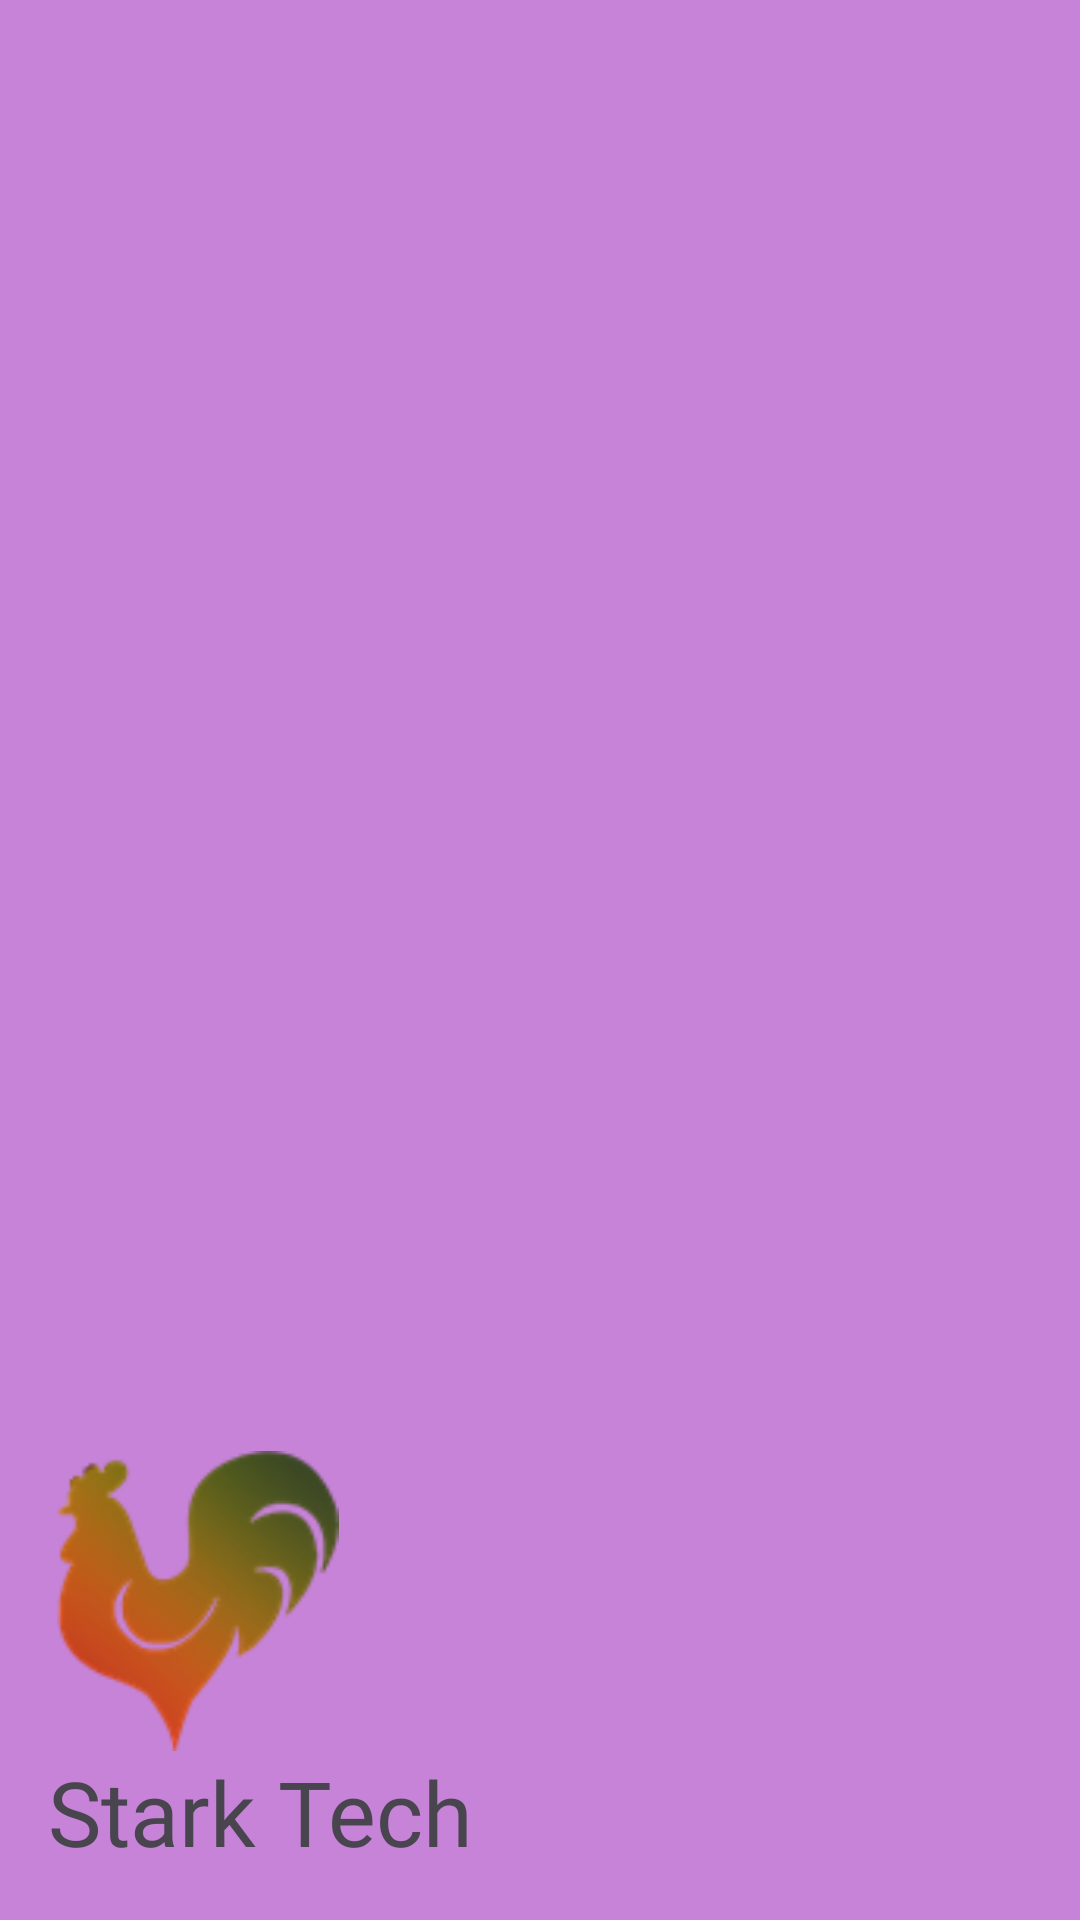

Produce the Android XML layout that renders to this screen, including the resource entries it uses.
<!-- AndroidManifest.xml: application theme Theme.TechSpark -->
<!-- res/layout/nav_header.xml -->
<?xml version="1.0" encoding="utf-8"?>
<LinearLayout xmlns:android="http://schemas.android.com/apk/res/android"
    android:orientation="vertical"
    android:layout_width="match_parent"
    android:layout_height="256dp"
    android:gravity="bottom"
    android:padding="16dp"
    android:background="#C683D7">

    <ImageView
        android:layout_width="100dp"
        android:layout_height="100dp"
        android:id="@+id/image_view1"
        android:src="@drawable/hen_img"
        />
    <TextView
        android:layout_width="wrap_content"
        android:layout_height="wrap_content"
        android:text="Stark Tech"
        android:textSize="30sp"
        android:fontFamily="@font/vina"/>


</LinearLayout>
<!-- resources referenced by this layout -->
<resources>
  <!-- drawable hen_img: png bitmap (drawable, 10657 bytes) -->
  <style name="Theme.TechSpark" parent="Base.Theme.TechSpark" />
  <style name="Base.Theme.TechSpark" parent="Theme.Material3.DayNight.NoActionBar">
          
          
      </style>
</resources>
